Image classification data set "food11_augmented" (NorwegianIcecube/DNN_AE_GAN on GitHub). Class labels (11): bread, dairy product, dessert, egg, fried food, meat, noodles pasta, rice, seafood, soup, vegetable fruit.

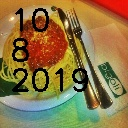
Label: noodles pasta

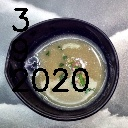
Label: soup

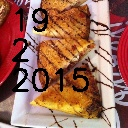
Label: bread

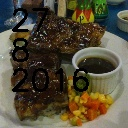
Label: meat

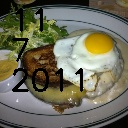
Label: egg

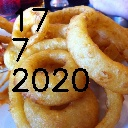
Label: fried food
